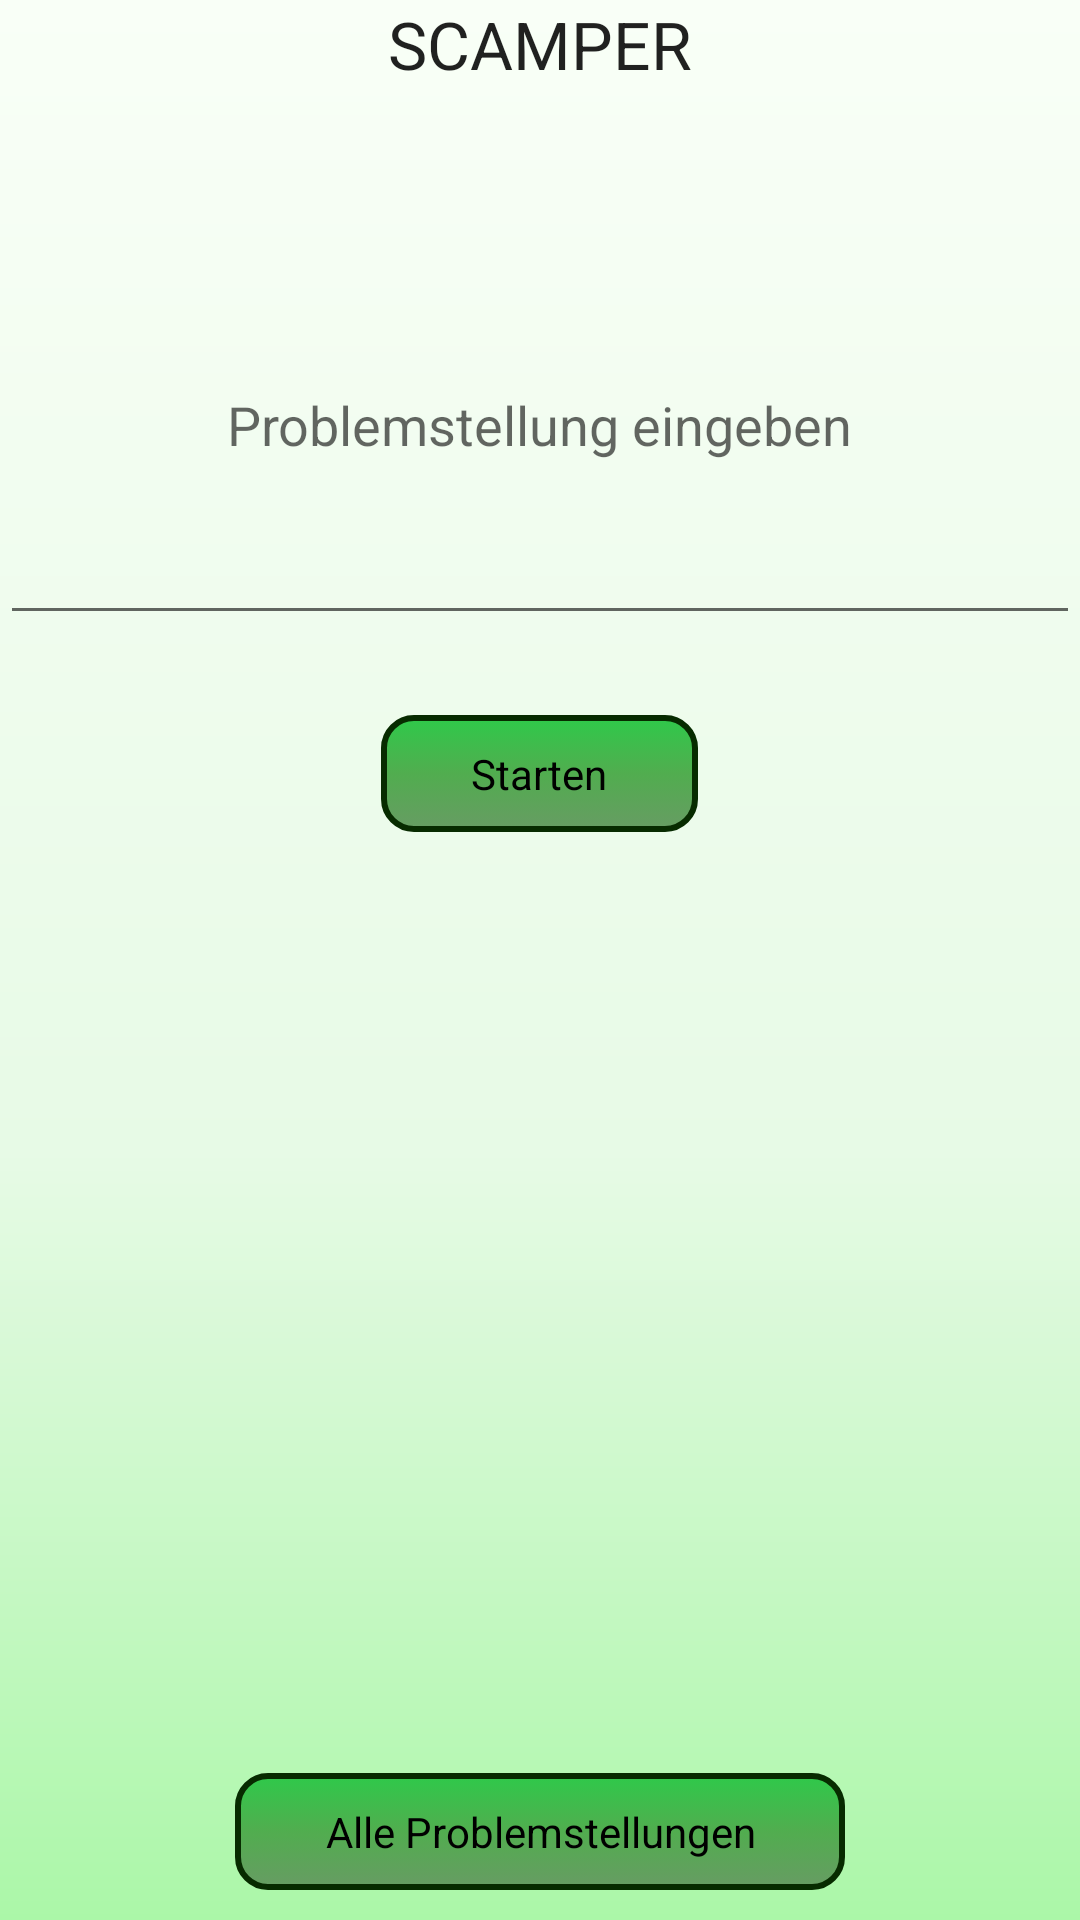

Layout XML and referenced resources for this Android screen:
<!-- AndroidManifest.xml: application theme AppTheme -->
<!-- res/layout/activity_main.xml -->
<RelativeLayout xmlns:android="http://schemas.android.com/apk/res/android"
    xmlns:tools="http://schemas.android.com/tools" android:layout_width="match_parent"
    android:layout_height="match_parent"  tools:context=".MainActivity"
    android:id="@+id/mainView">

    <LinearLayout
        android:id="@+id/mainLinearLayout"
        android:paddingTop="@dimen/activity_vertical_margin"
        android:orientation="vertical"
        android:layout_width="match_parent"
        android:layout_height="match_parent"
        android:layout_alignParentLeft="true"
        android:layout_alignParentStart="true"
        android:layout_alignParentTop="true"
        android:layout_alignParentRight="true"
        android:layout_alignParentEnd="true">

        <TextView
            android:layout_width="wrap_content"
            android:layout_height="wrap_content"
            android:textAppearance="?android:attr/textAppearanceLarge"
            android:text="@string/title"
            android:id="@+id/textView"
            android:layout_gravity="center_horizontal" />

        <TextView
            android:layout_width="wrap_content"
            android:layout_height="wrap_content"
            android:textAppearance="?android:attr/textAppearanceMedium"
            android:text="@string/tf_start"
            android:id="@+id/textView2"
            android:layout_gravity="center_horizontal"
            android:layout_marginTop="100dp"
            android:focusableInTouchMode="false" />

        <EditText
            android:layout_width="match_parent"
            android:layout_height="wrap_content"
            android:maxLines="4"
            android:id="@+id/textIdeaName"
            android:layout_gravity="center_horizontal"
            android:layout_marginTop="50px" />

        <Button
            android:layout_width="wrap_content"
            android:layout_height="wrap_content"
            android:text="@string/btn_start"
            android:id="@+id/btn_start"
            android:layout_gravity="center_horizontal"
            android:layout_marginTop="80px"/>

        <LinearLayout
            android:orientation="vertical"
            android:layout_width="match_parent"
            android:layout_height="52dp"
            android:layout_marginBottom="10dp"
            android:layout_weight="0.4"
            android:gravity="bottom"
            >

            <Button
                android:layout_width="wrap_content"
                android:layout_height="wrap_content"
                android:text="@string/btn_projects"
                android:id="@+id/btn_projects"
                android:layout_gravity="center_horizontal"
                />

        </LinearLayout>

    </LinearLayout>
    <RelativeLayout
        android:id="@+id/help_overlay"
        android:layout_width="match_parent"
        android:layout_height="200dp"
        android:background="@color/black_transparent"
        android:layout_weight="1"
        android:visibility="gone">
        <TextView
        android:layout_width="wrap_content"
        android:layout_height="wrap_content"
        android:textAppearance="?android:attr/textAppearanceMedium"
        android:text="@string/tf_help"
        android:id="@+id/helpText"
        android:layout_gravity="center_horizontal"
        android:layout_marginTop="20dp"
        android:focusableInTouchMode="false"
        android:textColor="#999999" />

    </RelativeLayout>

</RelativeLayout>
<!-- resources referenced by this layout -->
<resources>
  <color name="black_transparent">#D6000000</color>
  <string name="btn_projects">Alle Problemstellungen</string>
  <string name="btn_start">Starten</string>
  <string name="tf_help">Hier steht die Hilfe für diesen Screen</string>
  <string name="tf_start">Problemstellung eingeben</string>
  <string name="title">SCAMPER</string>
  <style name="AppTheme" parent="Theme.AppCompat.Light.DarkActionBar">
          
          <item name="android:windowBackground">@drawable/background_shape</item>
          <item name="android:buttonStyle">@style/ButtonStyle</item>
          <item name="buttonStyle">@style/ButtonStyle</item>
      </style>
  <!-- drawable background_shape (drawable) -->
  <?xml version="1.0" encoding="utf-8"?>
  <shape xmlns:android="http://schemas.android.com/apk/res/android" android:shape="rectangle" >
      <gradient
          android:angle="270"
          android:centerX="60%"
          android:centerColor="#E7FAE6"
          android:startColor="#F9FFF7"
          android:endColor="#ABF7A8"
          android:type="linear"
          />
  </shape>
  <style name="ButtonStyle" parent="android:style/Widget.Button">
          <item name="android:background">@drawable/btn_selector</item>
      </style>
  <!-- drawable btn_selector (drawable) -->
  <?xml version="1.0" encoding="utf-8"?>
  <selector xmlns:android="http://schemas.android.com/apk/res/android">
      <item android:state_pressed="true"
          android:drawable="@drawable/btn_pressed" />
      <item android:state_pressed="false"
          android:drawable="@drawable/btn_normal" />
  </selector>
  <!-- drawable btn_pressed (drawable) -->
  <?xml version="1.0" encoding="utf-8"?>
  <shape xmlns:android="http://schemas.android.com/apk/res/android" android:shape="rectangle" >
      <corners
          android:radius="10dp"
          />
  
      <gradient
          android:angle="90"
          android:centerX="50%"
          android:centerColor="#438F41"
          android:startColor="#3E5E3C"
          android:endColor="#28AB3F"
          android:type="linear"
      />
      <padding
          android:left="30dp"
          android:top="10dp"
          android:right="30dp"
          android:bottom="10dp"
          />
      <stroke
          android:width="2dp"
          android:color="#072B00"
          />
  </shape>
  <!-- drawable btn_normal (drawable) -->
  <?xml version="1.0" encoding="utf-8"?>
  <shape xmlns:android="http://schemas.android.com/apk/res/android" android:shape="rectangle" >
      <corners
          android:radius="10dp"
          />
  
      <gradient
          android:angle="90"
          android:centerX="50%"
          android:centerColor="#51AD4F"
          android:startColor="#679C63"
          android:endColor="#2FC94A"
          android:type="linear"
          />
      <padding
          android:left="30dp"
          android:top="10dp"
          android:right="30dp"
          android:bottom="10dp"
          />
      <stroke
          android:width="2dp"
          android:color="#072B00"
          />
  </shape>
</resources>
